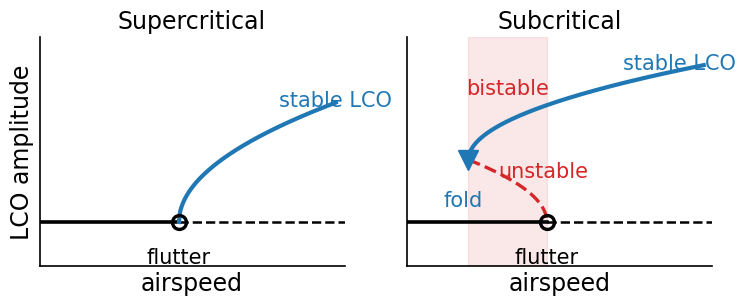

Recreate this plot in Python. (Note: this script raises an exception after producing the figure.)
"""Figure: super- vs subcritical Hopf bifurcation (the Section 1.2 sketch).

POSTER VERSION. The panel on the A1 sheet is 191 x 77 mm, so figsize is set
to exactly that. Every fontsize below is therefore a TRUE point size on the
printed poster. Place at 100% in PowerPoint and never drag the handles.

Legends replaced by direct labels on the curves: on a poster the eye should
not have to travel to a key and back.

Writes: results/F1_schematic.pdf  (vector - line art, so no dpi needed)
Run:    PYTHONPATH=src python examples/fig_schematic_poster.py
"""
import numpy as np
import matplotlib

matplotlib.use("Agg")
import matplotlib.pyplot as plt

MM = 25.4
FIGW, FIGH = 191 / MM, 77 / MM          # 7.52 x 3.03 in -> the placed size

plt.rcParams.update({
    "font.family": "Arial",             # matches the poster
    "font.size": 15,
    "axes.titlesize": 17,
    "axes.labelsize": 17,
    "axes.linewidth": 1.2,
})

BLUE, RED = "tab:blue", "tab:red"

fig, ax = plt.subplots(1, 2, figsize=(FIGW, FIGH), sharey=True)

# ---- supercritical ---------------------------------------------------------
a = ax[0]
Uh = 1.0
U = np.linspace(Uh, 1.9, 200)
a.plot([0.2, Uh], [0, 0], "k-", lw=2.6)
a.plot([Uh, 1.95], [0, 0], "k--", lw=1.8)
a.plot(U, 0.85 * np.sqrt(U - Uh), "-", color=BLUE, lw=3.0)
a.plot([Uh], [0], "ko", ms=10, mfc="none", mew=2.4)

a.annotate("flutter", (Uh, 0), textcoords="offset points", xytext=(0, -30),
           fontsize=15, ha="center")
a.annotate("stable LCO", (1.62, 0.85 * np.sqrt(0.62)), color=BLUE,
           textcoords="offset points", xytext=(-6, 12), fontsize=15)
a.set_title("Supercritical")

# ---- subcritical -----------------------------------------------------------
b = ax[1]
Uf, Uh2, Af = 0.55, 1.0, 0.42
b.axvspan(Uf, Uh2, color=RED, alpha=0.10)
b.plot([0.2, Uh2], [0, 0], "k-", lw=2.6)
b.plot([Uh2, 1.95], [0, 0], "k--", lw=1.8)

Uu = np.linspace(Uf, Uh2, 200)
b.plot(Uu, Af * np.sqrt((Uh2 - Uu) / (Uh2 - Uf)), "--", color=RED, lw=2.4)

Us = np.linspace(Uf, 1.9, 200)
b.plot(Us, Af + 0.55 * np.sqrt(Us - Uf), "-", color=BLUE, lw=3.0)

b.plot([Uf], [Af], "v", color=BLUE, ms=14, zorder=5)
b.plot([Uh2], [0], "ko", ms=10, mfc="none", mew=2.4)

b.annotate("fold", (Uf, Af), textcoords="offset points", xytext=(-4, -34),
           fontsize=15, color=BLUE, ha="center")
b.annotate("flutter", (Uh2, 0), textcoords="offset points", xytext=(0, -30),
           fontsize=15, ha="center")
b.annotate("bistable", (0.5 * (Uf + Uh2), 0.86), fontsize=15, color=RED,
           ha="center")
b.annotate("unstable", (0.72, 0.30), fontsize=15, color=RED)
b.annotate("stable LCO", (1.55, Af + 0.55 * np.sqrt(1.0)), color=BLUE,
           textcoords="offset points", xytext=(-14, 6), fontsize=15)
b.set_title("Subcritical")

for a_ in ax:
    a_.set_xlabel("airspeed")
    a_.set_xticks([])
    a_.set_yticks([])
    a_.set_ylim(-0.30, 1.25)
    a_.set_xlim(0.2, 1.95)
    for side in ("top", "right"):
        a_.spines[side].set_visible(False)

ax[0].set_ylabel("LCO amplitude")
plt.tight_layout(pad=0.4)
plt.savefig("results/F1_schematic.pdf")
plt.savefig("results/F1_schematic.png", dpi=300)   # preview only
print("-> results/F1_schematic.pdf")
